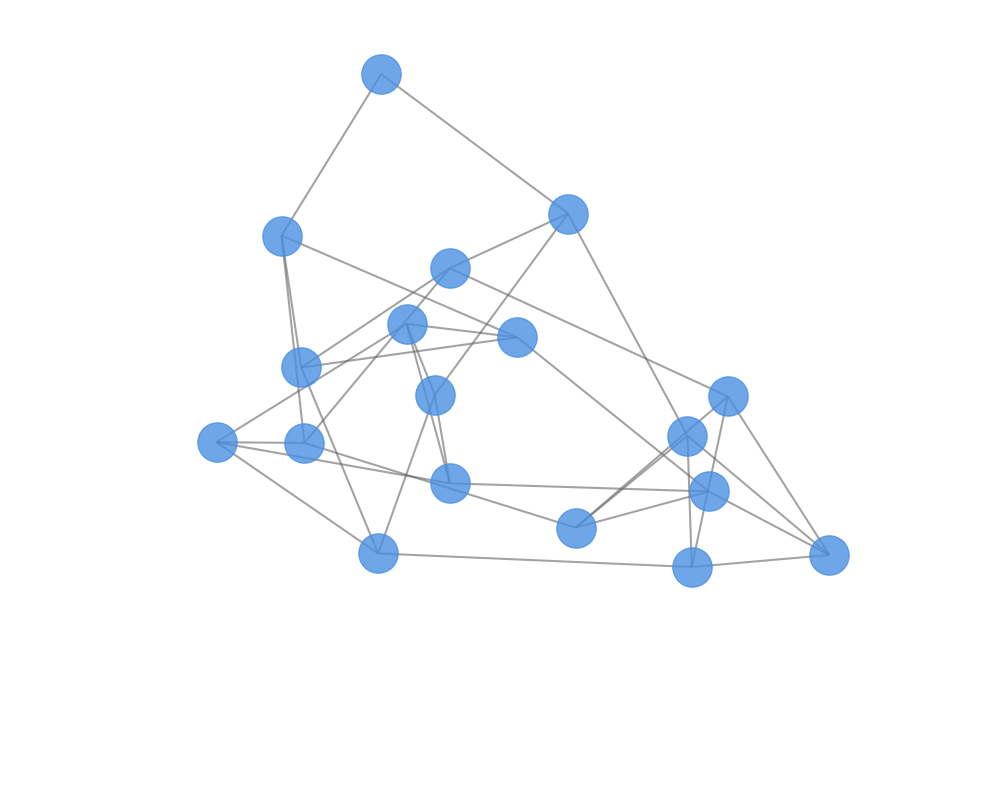

Recreate this plot in Python. (Note: this script raises an exception after producing the figure.)
import matplotlib.pyplot as plt
import networkx as nx
import numpy as np
from typing import Tuple


class NetworkVisualizer:
    """Single responsibility: Generate and visualize degree-constrained networks."""
    
    def __init__(self, node_count: int = 20, target_degree: int = 4):
        self.node_count = node_count
        self.target_degree = target_degree
        self.graph = None
    
    def generate_degree_constrained_network(self) -> nx.Graph:
        """Generate a degree-constrained network."""
        self.graph = nx.Graph()
        nodes = list(range(self.node_count))
        self.graph.add_nodes_from(nodes)
        
        # Create degree-constrained connections
        for node in nodes:
            current_degree = self.graph.degree(node)
            connections_needed = self.target_degree - current_degree
            
            if connections_needed > 0:
                candidates = [n for n in nodes 
                            if n != node 
                            and not self.graph.has_edge(node, n)
                            and self.graph.degree(n) < self.target_degree]
                
                # Connect to random candidates
                np.random.shuffle(candidates)
                for candidate in candidates[:connections_needed]:
                    if self.graph.degree(candidate) < self.target_degree:
                        self.graph.add_edge(node, candidate)
        
        return self.graph
    
    def get_layout_positions(self) -> dict:
        """Generate layout positions using spring layout."""
        return nx.spring_layout(self.graph, k=1, iterations=50, seed=42)


class NetworkRenderer:
    """Single responsibility: Render network visualization."""
    
    def __init__(self, figsize: Tuple[float, float] = (10, 8)):
        self.figsize = figsize
    
    def render(self, graph: nx.Graph, positions: dict, save_path: str = None):
        """Render the network with transparent background."""
        fig, ax = plt.subplots(figsize=self.figsize)
        
        # Configure transparent background
        fig.patch.set_alpha(0.0)
        ax.set_facecolor('none')
        
        # Node styling
        node_size = 800
        node_color = '#4A90E2'  # Blue similar to image
        edge_color = '#666666'
        edge_width = 1.5
        
        # Draw network
        nx.draw_networkx_nodes(graph, positions, 
                             node_size=node_size,
                             node_color=node_color,
                             alpha=0.8,
                             ax=ax)
        
        nx.draw_networkx_edges(graph, positions,
                             edge_color=edge_color,
                             width=edge_width,
                             alpha=0.6,
                             ax=ax)
        
        # Remove axes and margins
        ax.set_xlim(-1.2, 1.2)
        ax.set_ylim(-1.2, 1.2)
        ax.axis('off')
        plt.tight_layout()
        
        if save_path:
            plt.savefig(save_path, transparent=True, dpi=300, bbox_inches='tight')
        
        plt.show()


class NetworkGenerator:
    """Main coordinator following Open/Closed principle."""
    
    def __init__(self, node_count: int = 20, target_degree: int = 4):
        self.visualizer = NetworkVisualizer(node_count, target_degree)
        self.renderer = NetworkRenderer()
    
    def create_degree_constrained_visualization(self, save_path: str = None):
        """Generate and render degree-constrained network."""
        graph = self.visualizer.generate_degree_constrained_network()
        positions = self.visualizer.get_layout_positions()
        self.renderer.render(graph, positions, save_path)
        return graph
    
    def create_small_world_visualization(self, rewiring_probability: float = 0.1, save_path: str = None):
        """Generate and render small-world network."""
        graph = self.visualizer.generate_small_world_network(rewiring_probability)
        positions = self.visualizer.get_layout_positions()
        self.renderer.render(graph, positions, save_path)
        return graph


# Usage Examples
if __name__ == "__main__":
    generator = NetworkGenerator(node_count=18, target_degree=4)
    
    # Generate degree-constrained network
    print("Generating degree-constrained network...")
    dc_network = generator.create_degree_constrained_visualization("degree_constrained.png")
    
    # Generate small-world networks with different rewiring probabilities
    print("Generating small-world networks...")
    
    # Low rewiring (more regular)
    sw_low = generator.create_small_world_visualization(0.05, "small_world_low.png")
    
    # Medium rewiring (classic small-world)
    sw_medium = generator.create_small_world_visualization(0.3, "small_world_medium.png")
    
    # High rewiring (more random)
    sw_high = generator.create_small_world_visualization(0.8, "small_world_high.png")
